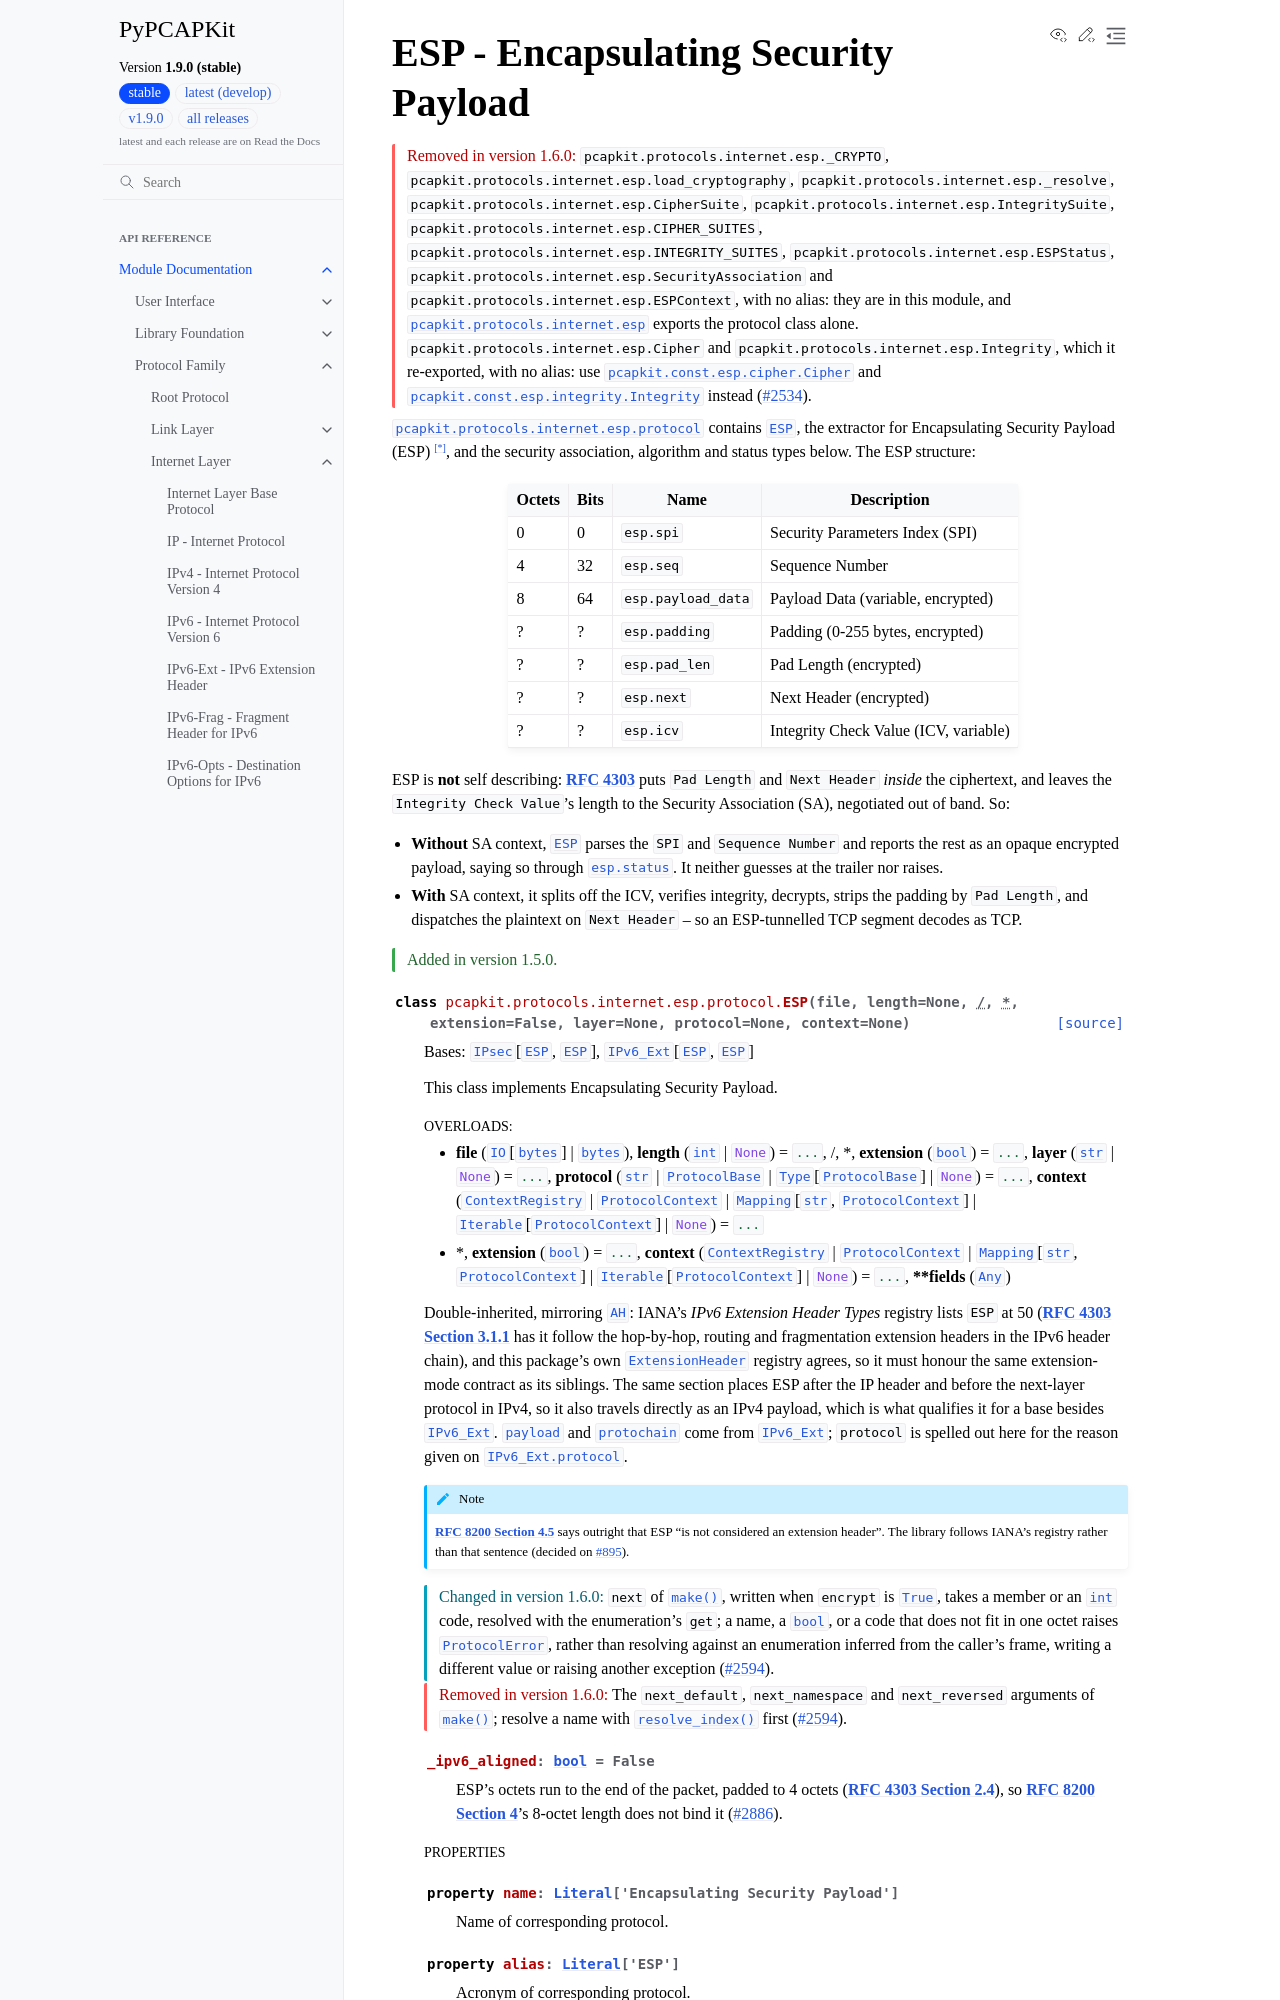

repository: JarryShaw/PyPCAPKit · page: pcapkit/protocols/internet/esp.html · generator: sphinx

ESP - Encapsulating Security Payload
====================================

.. module:: pcapkit.protocols.internet.esp
.. module:: pcapkit.protocols.internet.esp.protocol

.. versionremoved:: 1.6.0

   ``pcapkit.protocols.internet.esp._CRYPTO``,
   ``pcapkit.protocols.internet.esp.load_cryptography``,
   ``pcapkit.protocols.internet.esp._resolve``,
   ``pcapkit.protocols.internet.esp.CipherSuite``,
   ``pcapkit.protocols.internet.esp.IntegritySuite``,
   ``pcapkit.protocols.internet.esp.CIPHER_SUITES``,
   ``pcapkit.protocols.internet.esp.INTEGRITY_SUITES``,
   ``pcapkit.protocols.internet.esp.ESPStatus``,
   ``pcapkit.protocols.internet.esp.SecurityAssociation`` and
   ``pcapkit.protocols.internet.esp.ESPContext``, with no alias: they are in this
   module, and :mod:`pcapkit.protocols.internet.esp` exports the protocol class alone.
   ``pcapkit.protocols.internet.esp.Cipher`` and
   ``pcapkit.protocols.internet.esp.Integrity``, which it re-exported, with no alias:
   use :class:`pcapkit.const.esp.cipher.Cipher` and
   :class:`pcapkit.const.esp.integrity.Integrity` instead (:issue:`2534`).

:mod:`pcapkit.protocols.internet.esp.protocol` contains
:class:`~pcapkit.protocols.internet.esp.protocol.ESP`, the extractor for
Encapsulating Security Payload (ESP) [*]_, and the security association,
algorithm and status types below. The ESP structure:
